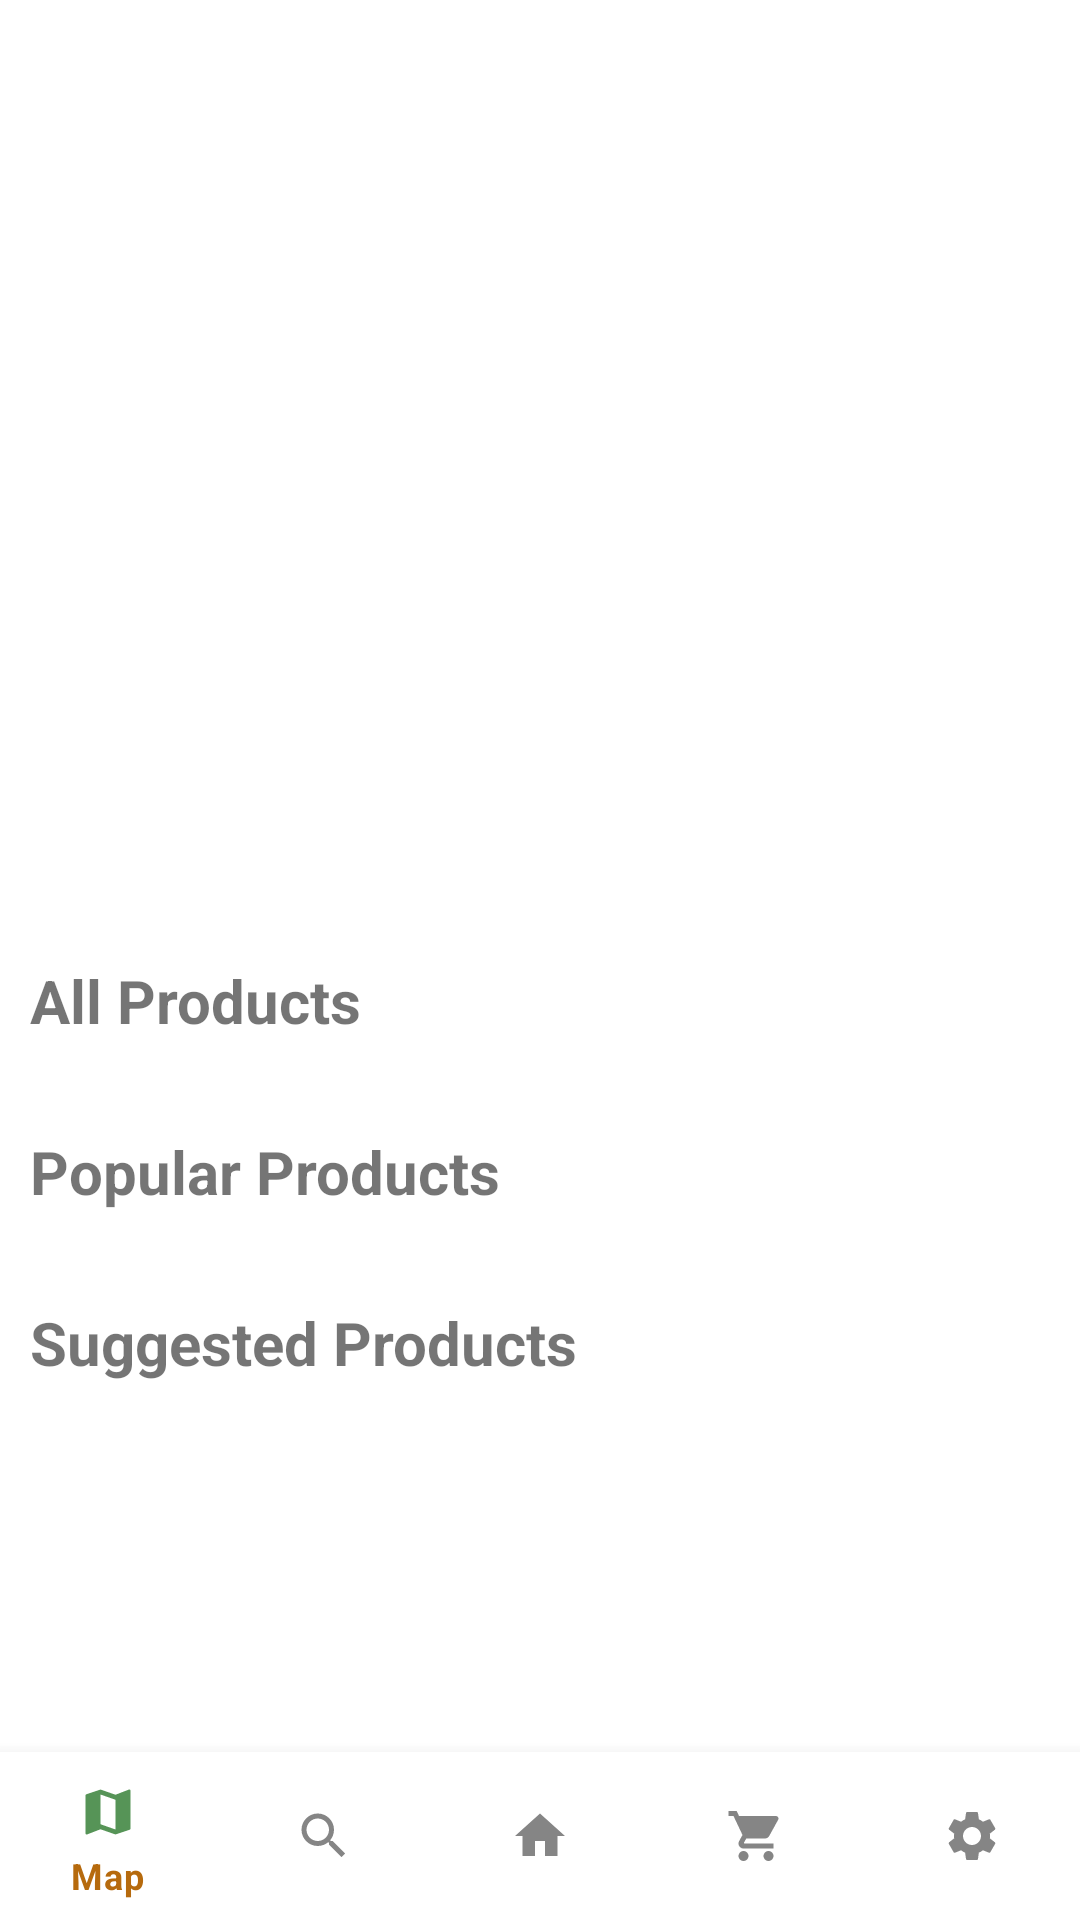

Here is an Android app screen rendered from its layout file. Give the layout XML and the strings, colors and styles it references.
<!-- AndroidManifest.xml: application theme Theme.Mall -->
<!-- res/layout/fragment_main.xml -->
<?xml version="1.0" encoding="utf-8"?>
<RelativeLayout xmlns:android="http://schemas.android.com/apk/res/android"
    xmlns:app="http://schemas.android.com/apk/res-auto"
    xmlns:tools="http://schemas.android.com/tools"
    android:layout_width="match_parent"
    android:layout_height="match_parent"
    >

    <androidx.core.widget.NestedScrollView
        android:layout_width="match_parent"
        android:layout_height="match_parent"
        android:layout_marginBottom="70dp">

        <RelativeLayout
            android:layout_width="match_parent"
            android:layout_height="match_parent">

            <androidx.constraintlayout.widget.ConstraintLayout
                android:layout_marginTop="120dp"
                android:layout_width="match_parent"
                android:layout_height="wrap_content"
                android:id="@+id/constrLayBanners">


                <androidx.viewpager2.widget.ViewPager2
                    android:id="@+id/viewPager"
                    android:paddingStart="10dp"
                    android:paddingEnd="10dp"
                    android:layout_width="match_parent"
                    android:layout_height="190dp"
                    app:layout_constraintBottom_toBottomOf="parent"
                    app:layout_constraintEnd_toEndOf="parent"
                    app:layout_constraintStart_toStartOf="parent"
                    app:layout_constraintBaseline_toTopOf="parent"/>

                <ProgressBar
                    android:id="@+id/progressBar"
                    style="?android:attr/progressBarStyle"
                    android:layout_width="wrap_content"
                    android:layout_height="wrap_content"
                    app:layout_constraintBottom_toBottomOf="@+id/viewPager"
                    app:layout_constraintEnd_toEndOf="@+id/viewPager"
                    app:layout_constraintStart_toStartOf="@+id/viewPager"
                    app:layout_constraintTop_toTopOf="@+id/viewPager"
                    android:visibility="gone"/>

            </androidx.constraintlayout.widget.ConstraintLayout>

            <TextView
                android:layout_below="@+id/constrLayBanners"
                android:id="@+id/txtAllProducts"
                android:layout_width="match_parent"
                android:layout_height="wrap_content"
                android:layout_marginStart="10dp"
                android:layout_marginEnd="10dp"
                android:layout_marginBottom="10dp"
                android:layout_marginTop="10dp"
                android:text="All Products"
                android:textSize="20sp"
                android:textStyle="bold" />

            <androidx.recyclerview.widget.RecyclerView
                android:layout_width="match_parent"
                android:layout_height="wrap_content"
                android:layout_below="@id/txtAllProducts"
                android:id="@+id/allItemsRecyclerView"
                android:layout_marginStart="10dp"
                android:layout_marginBottom="10dp"
                android:layout_marginEnd="10dp"/>

            <TextView
                android:id="@+id/txtPopularProducts"
                android:layout_width="match_parent"
                android:layout_height="wrap_content"
                android:layout_below="@id/allItemsRecyclerView"
                android:layout_marginStart="10dp"
                android:layout_marginTop="10dp"
                android:layout_marginEnd="10dp"
                android:layout_marginBottom="10dp"
                android:text="Popular Products"
                android:textSize="20sp"
                android:textStyle="bold" />

            <androidx.recyclerview.widget.RecyclerView
                android:layout_width="match_parent"
                android:layout_height="wrap_content"
                android:layout_below="@id/txtPopularProducts"
                android:id="@+id/popularItemsRecyclerView"
                android:layout_marginStart="10dp"
                android:layout_marginBottom="10dp"
                android:layout_marginEnd="10dp"/>

            <TextView
                android:id="@+id/txtSuggestedProducts"
                android:layout_width="match_parent"
                android:layout_height="wrap_content"
                android:layout_below="@id/popularItemsRecyclerView"
                android:layout_marginStart="10dp"
                android:layout_marginTop="10dp"
                android:layout_marginEnd="10dp"
                android:layout_marginBottom="10dp"
                android:text="Suggested Products"
                android:textSize="20sp"
                android:textStyle="bold"/>

            <androidx.recyclerview.widget.RecyclerView
                android:layout_width="match_parent"
                android:layout_height="wrap_content"
                android:layout_below="@id/txtSuggestedProducts"
                android:id="@+id/suggestedItemsRecyclerView"
                android:layout_marginStart="10dp"
                android:layout_marginBottom="10dp"
                android:layout_marginEnd="10dp"/>

        </RelativeLayout>

    </androidx.core.widget.NestedScrollView>

    <com.google.android.material.bottomnavigation.BottomNavigationView
        android:layout_width="match_parent"
        android:layout_height="wrap_content"
        android:id="@+id/bottomNavBar"
        android:layout_alignParentBottom="true"
        app:menu="@menu/bottom_nav_menu"
        app:itemTextColor="@color/main_orange"
        />

</RelativeLayout>
<!-- resources referenced by this layout -->
<resources>
  <color name="main_orange">#B66A0D</color>
  <style name="Theme.Mall" parent="Theme.MaterialComponents.Light.NoActionBar">
          
          <item name="colorPrimary">@color/main_green</item>
          <item name="colorPrimaryVariant">@color/main_green</item>
          <item name="colorOnPrimary">@color/white</item>
          
          <item name="colorSecondary">@color/teal_200</item>
          <item name="colorSecondaryVariant">@color/teal_700</item>
          <item name="colorOnSecondary">@color/black</item>
          
          <item name="android:statusBarColor">?attr/colorPrimaryVariant</item>
          
      </style>
  <color name="main_green">#2B792C</color>
  <color name="white">#FFFFFFFF</color>
  <color name="teal_200">#FF03DAC5</color>
  <color name="teal_700">#FF018786</color>
  <color name="black">#FF000000</color>
</resources>
